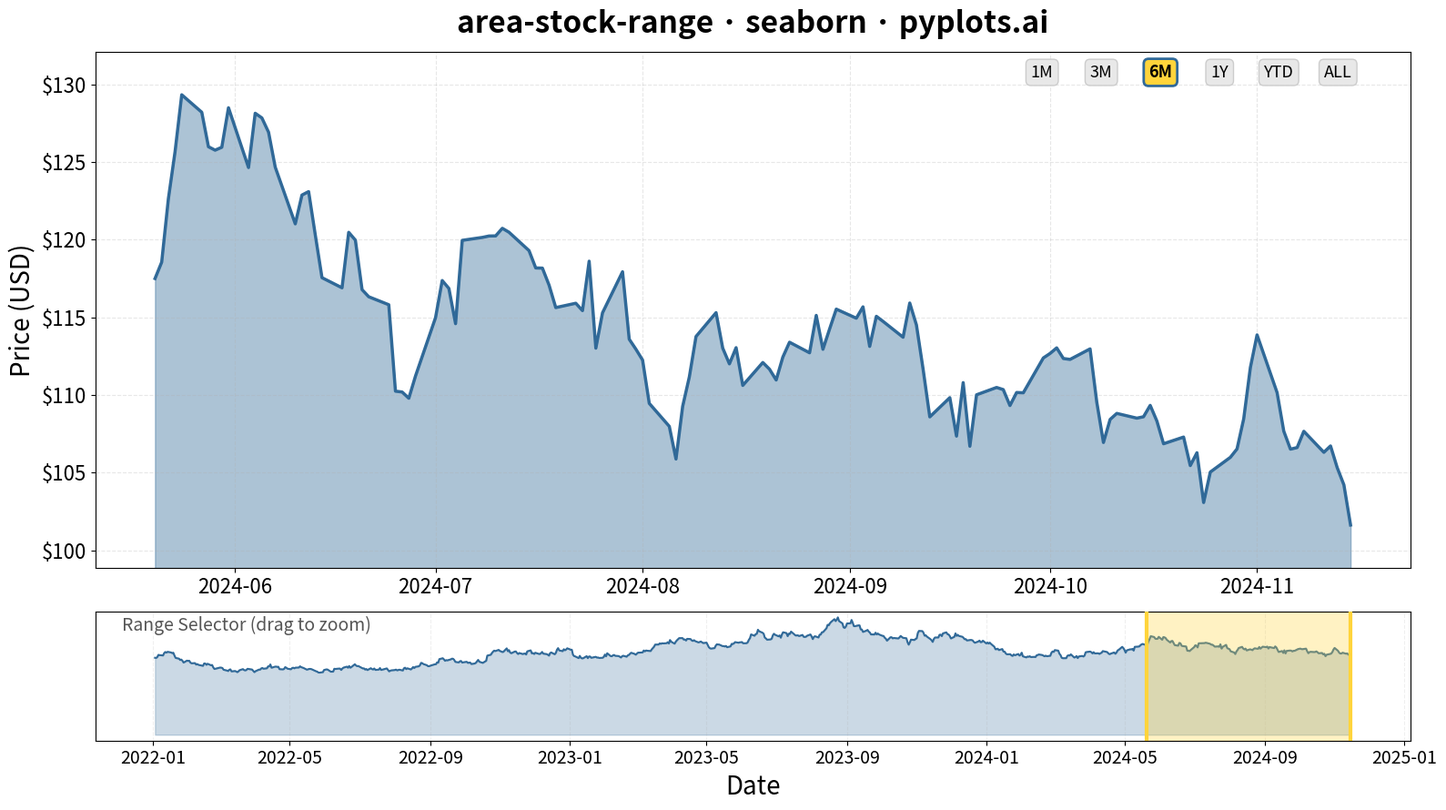

Generate this figure with matplotlib:
"""pyplots.ai
area-stock-range: Stock Area Chart with Range Selector
Library: seaborn | Python 3.13
Quality: pending | Created: 2026-01-11
"""

import matplotlib.pyplot as plt
import numpy as np
import pandas as pd
import seaborn as sns


# Data - Generate realistic stock price data
np.random.seed(42)
dates = pd.date_range("2022-01-01", periods=750, freq="B")  # ~3 years of business days
returns = np.random.normal(0.0005, 0.018, len(dates))  # Daily returns
price = 100 * np.cumprod(1 + returns)  # Starting price $100

df = pd.DataFrame({"date": dates, "price": price})

# Define selected range (simulating range selector - last 6 months)
range_start = dates[-130]  # ~6 months of trading days
range_end = dates[-1]
df_selected = df[(df["date"] >= range_start) & (df["date"] <= range_end)]

# Create figure with two subplots (main chart + range selector)
fig, (ax_main, ax_range) = plt.subplots(2, 1, figsize=(16, 9), height_ratios=[4, 1], sharex=False)
fig.subplots_adjust(hspace=0.15)

# Main chart - selected range with gradient fill effect
sns.lineplot(data=df_selected, x="date", y="price", ax=ax_main, color="#306998", linewidth=2.5)

# Set y-axis range to focus on data (not starting at 0)
price_min, price_max = df_selected["price"].min(), df_selected["price"].max()
y_padding = (price_max - price_min) * 0.1
ax_main.set_ylim(price_min - y_padding, price_max + y_padding)

# Fill with gradient effect (layered fills from bottom)
fill_bottom = price_min - y_padding
ax_main.fill_between(df_selected["date"], df_selected["price"], fill_bottom, alpha=0.4, color="#306998")

ax_main.set_title("area-stock-range · seaborn · pyplots.ai", fontsize=24, fontweight="bold", pad=15)
ax_main.set_xlabel("")
ax_main.set_ylabel("Price (USD)", fontsize=20)
ax_main.tick_params(axis="both", labelsize=16)
ax_main.grid(True, alpha=0.3, linestyle="--")

# Format main chart y-axis
ax_main.yaxis.set_major_formatter(plt.FuncFormatter(lambda x, p: f"${x:.0f}"))

# Range selector (mini chart showing full history)
sns.lineplot(data=df, x="date", y="price", ax=ax_range, color="#306998", linewidth=1.5)
ax_range.fill_between(df["date"], df["price"], alpha=0.25, color="#306998")

# Highlight selected range with shading
ax_range.axvspan(range_start, range_end, alpha=0.3, color="#FFD43B", zorder=2)

# Add range handles (vertical lines)
ax_range.axvline(range_start, color="#FFD43B", linewidth=3, zorder=3)
ax_range.axvline(range_end, color="#FFD43B", linewidth=3, zorder=3)

ax_range.set_xlabel("Date", fontsize=20)
ax_range.set_ylabel("", fontsize=16)
ax_range.tick_params(axis="both", labelsize=14)
ax_range.set_yticks([])
ax_range.grid(True, alpha=0.2, linestyle="--")

# Add range labels
ax_range.text(
    0.02,
    0.85,
    "Range Selector (drag to zoom)",
    transform=ax_range.transAxes,
    fontsize=14,
    color="#555555",
    style="italic",
)

# Add preset range buttons (visual only - static representation)
button_y = 0.96
button_labels = ["1M", "3M", "6M", "1Y", "YTD", "ALL"]
for i, label in enumerate(button_labels):
    x_pos = 0.72 + i * 0.045
    is_selected = label == "6M"  # Highlight the selected range
    bbox_props = {
        "boxstyle": "round,pad=0.3",
        "facecolor": "#FFD43B" if is_selected else "#E8E8E8",
        "edgecolor": "#306998" if is_selected else "#CCCCCC",
        "linewidth": 2 if is_selected else 1,
    }
    ax_main.text(
        x_pos,
        button_y,
        label,
        transform=ax_main.transAxes,
        fontsize=13,
        fontweight="bold" if is_selected else "normal",
        ha="center",
        va="center",
        bbox=bbox_props,
    )

plt.tight_layout()
plt.savefig("plot.png", dpi=300, bbox_inches="tight")
